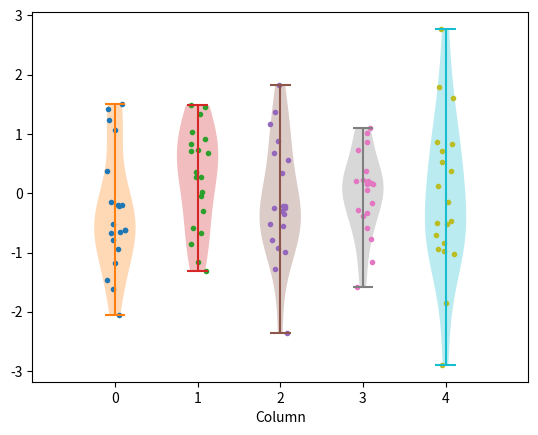

Generate this figure with matplotlib:
"""A collection of functions for visualizing data.

[redacted]

Last modified 12th September 2017.
"""
import numpy as np
from numpy.random import rand

import matplotlib.pyplot as plt

def scatterviolinplot(y, violin_widths=0.5, x_jitter=0.25):
    """
    Input arguments:
    y              - An observation matrix where each column corresponds to 
                     a category or condition and each row to an observation.
    violin_widths  - The width of all violins.
    x_jitter       - The amount of horizontal jitter added to the individual 
                     data points.
    """
    n_rows, n_cols = np.shape(y)    
    fig = plt.figure()
    ax = fig.add_subplot(111)

    for i in range(0, n_cols):
        """Draw the individual data points."""
        x = np.asarray([i] * n_rows, dtype='float')
        if x_jitter > 0:
            """The function 'rand' gives random number in [0, 1). Shift the 
            distribution to [-1/2, 1/2) and multiply with 'x_jitter' to 
            produce an effect that is aligned with the x-tick centered 
            boxplots."""
            x += x_jitter*(rand(n_rows)-0.5)
        ax.plot(x, y[:, i], '.')
        """Draw the violin plots."""
        ax.violinplot(y[:, i], positions=[i], widths=violin_widths)

    ax.set_xlim([-1, 5])
    """The x-axis ticks & labels have to be rewritten. They are here 
    set by default to the column indexes."""
    ax.set_xticks(range(0, n_cols))
    ax.set_xticklabels(range(0, n_cols))
    ax.set_xlabel('Column')
    return fig

fig = scatterviolinplot(np.random.normal(loc=0, scale=1, size=(20, 5)))
# manipulate the 'fig' object here to set proper axes etc.
plt.show()
